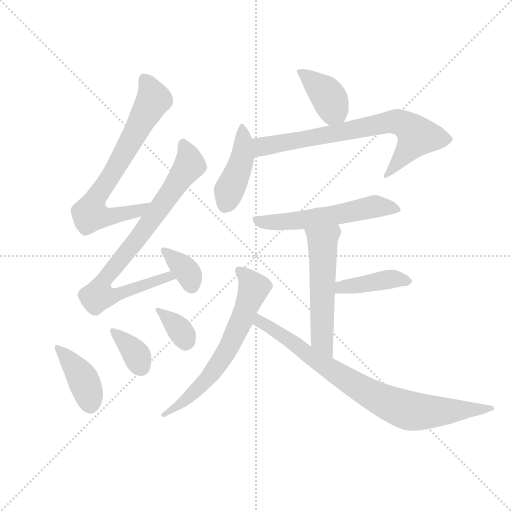
t = 0.00 s
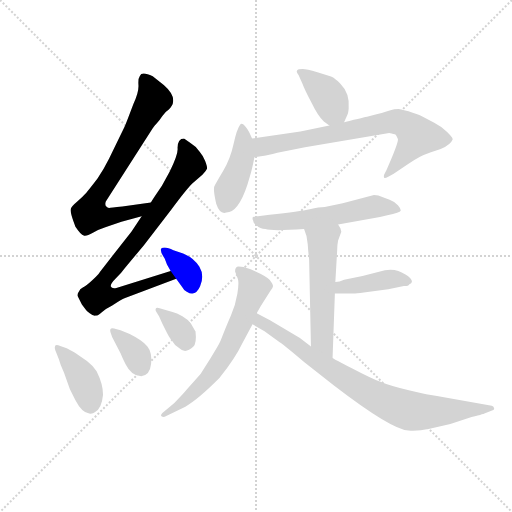
t = 1.93 s
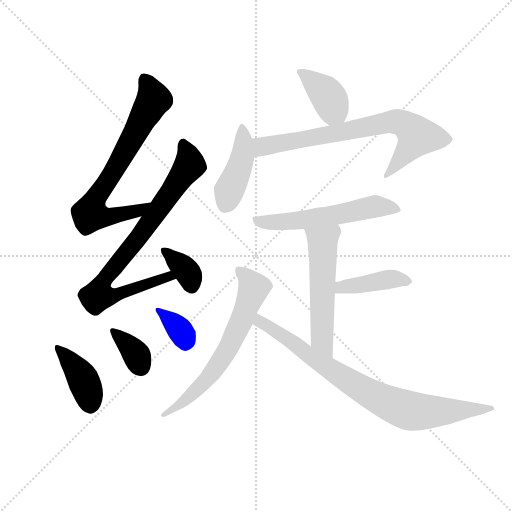
t = 3.86 s
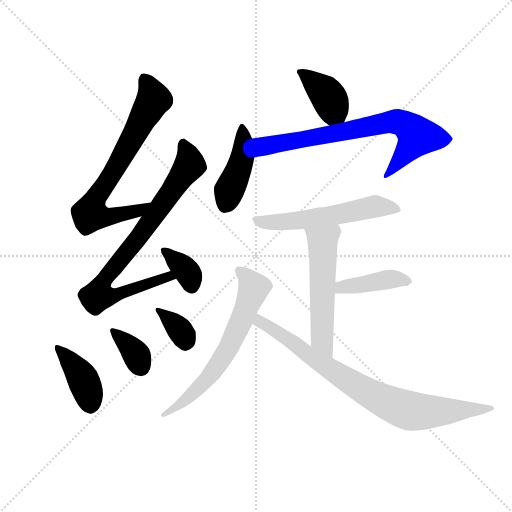
t = 5.80 s
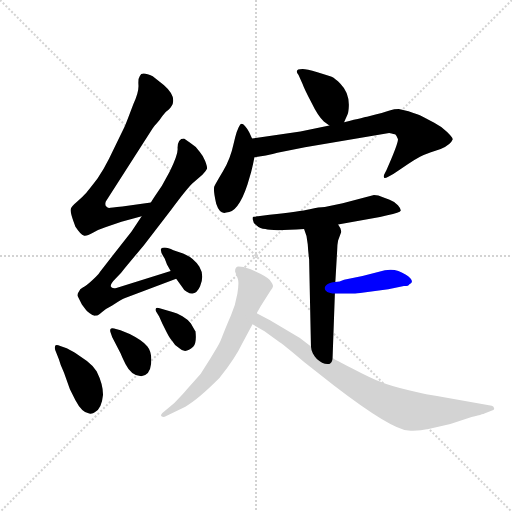
t = 7.73 s
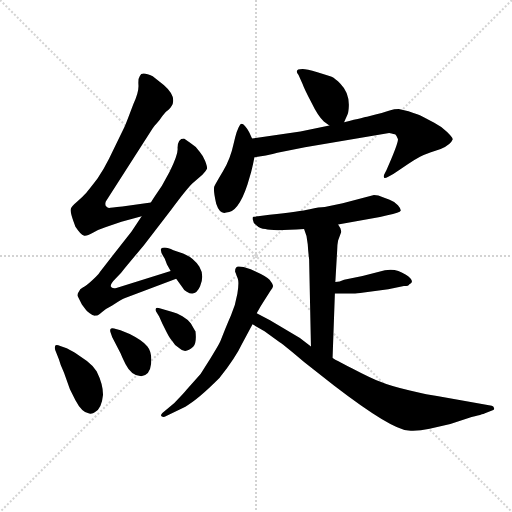
t = 9.66 s

The animated SVG that drew these frames (rendered in a browser with its animation timeline set to each time). Animation: 14 CSS @keyframes rules; one cycle of 9.66 s.

<svg version="1.1" viewBox="0 0 1024 1024" xmlns="http://www.w3.org/2000/svg">
  <g stroke="lightgray" stroke-dasharray="1,1" stroke-width="1" transform="scale(4, 4)">
    <line x1="0" y1="0" x2="256" y2="256"></line>
    <line x1="256" y1="0" x2="0" y2="256"></line>
    <line x1="128" y1="0" x2="128" y2="256"></line>
    <line x1="0" y1="128" x2="256" y2="128"></line>
  </g>
  <g transform="scale(0.92, -0.92) translate(60, -850)">
    <style type="text/css">
      
        @keyframes keyframes0 {
          from {
            stroke: blue;
            stroke-dashoffset: 723;
            stroke-width: 128;
          }
          70% {
            animation-timing-function: step-end;
            stroke: blue;
            stroke-dashoffset: 0;
            stroke-width: 128;
          }
          to {
            stroke: black;
            stroke-width: 1024;
          }
        }
        #make-me-a-hanzi-animation-0 {
          animation: keyframes0 0.83837890625s both;
          animation-delay: 0s;
          animation-timing-function: linear;
        }
      
        @keyframes keyframes1 {
          from {
            stroke: blue;
            stroke-dashoffset: 824;
            stroke-width: 128;
          }
          73% {
            animation-timing-function: step-end;
            stroke: blue;
            stroke-dashoffset: 0;
            stroke-width: 128;
          }
          to {
            stroke: black;
            stroke-width: 1024;
          }
        }
        #make-me-a-hanzi-animation-1 {
          animation: keyframes1 0.9205729166666666s both;
          animation-delay: 0.83837890625s;
          animation-timing-function: linear;
        }
      
        @keyframes keyframes2 {
          from {
            stroke: blue;
            stroke-dashoffset: 356;
            stroke-width: 128;
          }
          54% {
            animation-timing-function: step-end;
            stroke: blue;
            stroke-dashoffset: 0;
            stroke-width: 128;
          }
          to {
            stroke: black;
            stroke-width: 1024;
          }
        }
        #make-me-a-hanzi-animation-2 {
          animation: keyframes2 0.5397135416666666s both;
          animation-delay: 1.7589518229166665s;
          animation-timing-function: linear;
        }
      
        @keyframes keyframes3 {
          from {
            stroke: blue;
            stroke-dashoffset: 402;
            stroke-width: 128;
          }
          57% {
            animation-timing-function: step-end;
            stroke: blue;
            stroke-dashoffset: 0;
            stroke-width: 128;
          }
          to {
            stroke: black;
            stroke-width: 1024;
          }
        }
        #make-me-a-hanzi-animation-3 {
          animation: keyframes3 0.5771484375s both;
          animation-delay: 2.298665364583333s;
          animation-timing-function: linear;
        }
      
        @keyframes keyframes4 {
          from {
            stroke: blue;
            stroke-dashoffset: 357;
            stroke-width: 128;
          }
          54% {
            animation-timing-function: step-end;
            stroke: blue;
            stroke-dashoffset: 0;
            stroke-width: 128;
          }
          to {
            stroke: black;
            stroke-width: 1024;
          }
        }
        #make-me-a-hanzi-animation-4 {
          animation: keyframes4 0.54052734375s both;
          animation-delay: 2.875813802083333s;
          animation-timing-function: linear;
        }
      
        @keyframes keyframes5 {
          from {
            stroke: blue;
            stroke-dashoffset: 350;
            stroke-width: 128;
          }
          53% {
            animation-timing-function: step-end;
            stroke: blue;
            stroke-dashoffset: 0;
            stroke-width: 128;
          }
          to {
            stroke: black;
            stroke-width: 1024;
          }
        }
        #make-me-a-hanzi-animation-5 {
          animation: keyframes5 0.5348307291666666s both;
          animation-delay: 3.416341145833333s;
          animation-timing-function: linear;
        }
      
        @keyframes keyframes6 {
          from {
            stroke: blue;
            stroke-dashoffset: 385;
            stroke-width: 128;
          }
          56% {
            animation-timing-function: step-end;
            stroke: blue;
            stroke-dashoffset: 0;
            stroke-width: 128;
          }
          to {
            stroke: black;
            stroke-width: 1024;
          }
        }
        #make-me-a-hanzi-animation-6 {
          animation: keyframes6 0.5633138020833334s both;
          animation-delay: 3.9511718749999996s;
          animation-timing-function: linear;
        }
      
        @keyframes keyframes7 {
          from {
            stroke: blue;
            stroke-dashoffset: 427;
            stroke-width: 128;
          }
          58% {
            animation-timing-function: step-end;
            stroke: blue;
            stroke-dashoffset: 0;
            stroke-width: 128;
          }
          to {
            stroke: black;
            stroke-width: 1024;
          }
        }
        #make-me-a-hanzi-animation-7 {
          animation: keyframes7 0.5974934895833334s both;
          animation-delay: 4.514485677083333s;
          animation-timing-function: linear;
        }
      
        @keyframes keyframes8 {
          from {
            stroke: blue;
            stroke-dashoffset: 740;
            stroke-width: 128;
          }
          71% {
            animation-timing-function: step-end;
            stroke: blue;
            stroke-dashoffset: 0;
            stroke-width: 128;
          }
          to {
            stroke: black;
            stroke-width: 1024;
          }
        }
        #make-me-a-hanzi-animation-8 {
          animation: keyframes8 0.8522135416666666s both;
          animation-delay: 5.111979166666666s;
          animation-timing-function: linear;
        }
      
        @keyframes keyframes9 {
          from {
            stroke: blue;
            stroke-dashoffset: 572;
            stroke-width: 128;
          }
          65% {
            animation-timing-function: step-end;
            stroke: blue;
            stroke-dashoffset: 0;
            stroke-width: 128;
          }
          to {
            stroke: black;
            stroke-width: 1024;
          }
        }
        #make-me-a-hanzi-animation-9 {
          animation: keyframes9 0.7154947916666666s both;
          animation-delay: 5.964192708333333s;
          animation-timing-function: linear;
        }
      
        @keyframes keyframes10 {
          from {
            stroke: blue;
            stroke-dashoffset: 546;
            stroke-width: 128;
          }
          64% {
            animation-timing-function: step-end;
            stroke: blue;
            stroke-dashoffset: 0;
            stroke-width: 128;
          }
          to {
            stroke: black;
            stroke-width: 1024;
          }
        }
        #make-me-a-hanzi-animation-10 {
          animation: keyframes10 0.6943359375s both;
          animation-delay: 6.6796875s;
          animation-timing-function: linear;
        }
      
        @keyframes keyframes11 {
          from {
            stroke: blue;
            stroke-dashoffset: 406;
            stroke-width: 128;
          }
          57% {
            animation-timing-function: step-end;
            stroke: blue;
            stroke-dashoffset: 0;
            stroke-width: 128;
          }
          to {
            stroke: black;
            stroke-width: 1024;
          }
        }
        #make-me-a-hanzi-animation-11 {
          animation: keyframes11 0.5804036458333334s both;
          animation-delay: 7.3740234375s;
          animation-timing-function: linear;
        }
      
        @keyframes keyframes12 {
          from {
            stroke: blue;
            stroke-dashoffset: 653;
            stroke-width: 128;
          }
          68% {
            animation-timing-function: step-end;
            stroke: blue;
            stroke-dashoffset: 0;
            stroke-width: 128;
          }
          to {
            stroke: black;
            stroke-width: 1024;
          }
        }
        #make-me-a-hanzi-animation-12 {
          animation: keyframes12 0.7814127604166666s both;
          animation-delay: 7.954427083333333s;
          animation-timing-function: linear;
        }
      
        @keyframes keyframes13 {
          from {
            stroke: blue;
            stroke-dashoffset: 826;
            stroke-width: 128;
          }
          73% {
            animation-timing-function: step-end;
            stroke: blue;
            stroke-dashoffset: 0;
            stroke-width: 128;
          }
          to {
            stroke: black;
            stroke-width: 1024;
          }
        }
        #make-me-a-hanzi-animation-13 {
          animation: keyframes13 0.9222005208333334s both;
          animation-delay: 8.73583984375s;
          animation-timing-function: linear;
        }
      
    </style>
    
      <path d="M 268 410 L 206 401 Q 180 398 177 398 Q 174 398 170 402 Q 168 407 170 412 L 272 571 Q 272 572 280 581 Q 288 590 293 598 Q 298 606 307 612 Q 316 621 316 627 Q 320 644 296 665 L 272 684 Q 248 696 244 685 Q 240 680 241 665 Q 242 650 230 624 Q 212 576 210 573 L 177 505 Q 165 481 152 462 Q 129 432 125 428 Q 121 423 108 412 Q 95 401 94 396 Q 92 390 100 368 L 104 357 Q 116 339 122 338 Q 128 336 142 344 Q 156 352 169 356 L 204 368 L 248 380 C 277 388 298 414 268 410 Z" fill="lightgray"></path>
    
      <path d="M 248 380 L 226 347 L 158 260 Q 156 256 148 248 L 140 240 Q 127 228 120 225 Q 113 221 112 217 Q 107 211 109 206 L 118 188 L 127 176 Q 128 174 135 169 Q 142 163 148 164 Q 154 164 162 172 Q 170 179 184 186 Q 206 200 212 202 L 323 244 C 351 255 340 270 311 261 L 193 224 Q 183 222 181 227 Q 179 232 192 245 Q 205 258 212 268 L 252 316 L 313 395 Q 344 437 358 451 L 380 470 Q 388 478 390 483 Q 391 487 386 500 Q 381 512 374 520 Q 366 532 354 539 L 340 549 Q 326 549 326 528 Q 328 516 309 477 L 292 446 Q 273 418 268 410 L 248 380 Z" fill="lightgray"></path>
    
      <path d="M 323 244 L 336 226 Q 340 218 346 216 Q 365 204 375 227.5 Q 385 251 373.5 270 Q 362 289 338 299 L 317 306 Q 297 316 290 309 Q 288 303 298 288 L 303 275 L 311 261 L 323 244 Z" fill="lightgray"></path>
    
      <path d="M 71 98 Q 62 102 60 98.5 Q 58 95 60 89 L 68 69 Q 71 57 79 40 L 92 4 L 104 -20 Q 118 -47 134 -49 Q 142 -50 146 -46 Q 161 -39 164 -8 Q 164 15 150 43 Q 143 54 129 65 L 103 83 Q 88 92 85 93 L 71 98 Z" fill="lightgray"></path>
    
      <path d="M 184 117 L 202 82 Q 206 72 213 58 Q 226 32 247 32 Q 266 34 268.5 59 Q 271 84 260.5 97 Q 250 110 222 124 L 202 132 L 188 136 Q 181 137 180 134.5 Q 179 132 180 128 L 184 117 Z" fill="lightgray"></path>
    
      <path d="M 286 162 L 293 146 L 302 128 Q 309 114 314 109 Q 319 99 330 93 Q 343 80 360 96 Q 368 104 365 130 Q 364 131 355 147 Q 349 155 336.5 162.5 Q 324 170 315 172 L 300 176 L 287 180 Q 280 182 278.5 179 Q 277 176 280 172 L 286 162 Z" fill="lightgray"></path>
    
      <path d="M 688 584 L 695 600 Q 697 603 698 614 Q 701 647 680 668 Q 669 679 661 683 Q 653 686 630 693 Q 606 700 598 700 Q 578 700 589 687 L 598 667 Q 601 658 617 627 Q 632 596 644 586 L 656 577 C 678 561 678 561 688 584 Z" fill="lightgray"></path>
    
      <path d="M 488 549 L 482 562 Q 468 587 462 579 Q 455 570 448 538 Q 441 505 425 478 Q 409 451 406 445 Q 403 438 410 407 Q 418 383 432 388 Q 458 388 478 449 L 486 476 Q 491 496 493 508 C 497 530 497 530 488 549 Z" fill="lightgray"></path>
    
      <path d="M 493 508 L 518 512 Q 520 512 543 518 L 603 530 L 786 561 Q 798 558 799 558 Q 803 554 805 548 Q 807 541 780 480 L 775 470 Q 774 467 775 464 Q 776 461 784 466 L 795 472 L 812 483 Q 848 508 861 513 Q 874 518 898 526 Q 920 536 924 547 Q 925 550 912 563 Q 898 576 884 583 L 856 598 Q 852 600 828 608 L 807 613 Q 797 613 787 610 Q 776 606 740 597 L 738 596 Q 736 596 688 584 L 656 577 L 593 564 L 488 549 C 458 545 463 503 493 508 Z" fill="lightgray"></path>
    
      <path d="M 675 362 L 766 378 L 782 382 Q 810 388 811 392 Q 812 396 805 404 Q 798 412 787 416 L 771 422 Q 763 426 753 426 L 685 408 L 646 400 Q 634 400 613.5 395 Q 593 390 526 383 L 501 380 L 498 380 L 496 379 L 492 379 L 490 378 Q 488 376 490 371 Q 490 365 498 360 Q 505 353 517 352 Q 531 347 601 352 L 675 362 Z" fill="lightgray"></path>
    
      <path d="M 669 237 L 673 306 Q 673 317 675 327 L 682 346 L 680 354 L 675 362 C 660 388 590 380 601 352 Q 608 337 609 319 Q 610 301 612 287 L 616 97 C 617 67 662 42 663 72 L 668 212 L 669 237 Z" fill="lightgray"></path>
    
      <path d="M 668 212 L 707 212 Q 708 211 731 214 L 784 221 L 818 228 Q 829 228 830 232 Q 840 236 832 245 Q 824 254 806 261 Q 787 267 764 259 L 728 250 L 688 242 Q 678 237 669 237 C 639 235 638 212 668 212 Z" fill="lightgray"></path>
    
      <path d="M 498 169 L 507 185 L 528 218 Q 534 225 533.5 229 Q 533 233 526 242 Q 518 250 495.5 260 Q 473 270 464 270 Q 451 274 451 260 L 457 244 Q 460 236 456 211.5 Q 452 187 442 164 Q 432 141 427 128 L 419 108 Q 415 99 398 72 L 376 37 L 346 3 Q 338 -7 319 -26 L 293 -48 Q 289 -52 290.5 -54.5 Q 292 -57 298 -56 L 343 -34 Q 369 -20 417 28 Q 452 72 466 102 L 489 145 L 498 169 Z" fill="lightgray"></path>
    
      <path d="M 616 97 L 592 115 L 527 154 L 498 169 C 471 183 463 160 489 145 L 515 130 L 548 106 Q 560 98 601 63 L 666 12 Q 791 -84 828 -86 Q 847 -88 874 -82 L 919 -72 L 957 -59 Q 992 -50 993 -49 L 1011 -42 Q 1015 -41 1014 -37 Q 1013 -33 1009 -32 L 890 -11 Q 873 -9 831 1 Q 788 11 767 20 Q 746 28 706 49 Q 665 70 663 72 L 616 97 Z" fill="lightgray"></path>
    
    
      <clipPath id="make-me-a-hanzi-clip-0">
        <path d="M 268 410 L 206 401 Q 180 398 177 398 Q 174 398 170 402 Q 168 407 170 412 L 272 571 Q 272 572 280 581 Q 288 590 293 598 Q 298 606 307 612 Q 316 621 316 627 Q 320 644 296 665 L 272 684 Q 248 696 244 685 Q 240 680 241 665 Q 242 650 230 624 Q 212 576 210 573 L 177 505 Q 165 481 152 462 Q 129 432 125 428 Q 121 423 108 412 Q 95 401 94 396 Q 92 390 100 368 L 104 357 Q 116 339 122 338 Q 128 336 142 344 Q 156 352 169 356 L 204 368 L 248 380 C 277 388 298 414 268 410 Z"></path>
      </clipPath>
      <path clip-path="url(#make-me-a-hanzi-clip-0)" d="M 255 677 L 274 634 L 183 469 L 151 426 L 135 384 L 168 378 L 207 384 L 237 390 L 260 408" fill="none" id="make-me-a-hanzi-animation-0" stroke-dasharray="595 1190" stroke-linecap="round"></path>
    
      <clipPath id="make-me-a-hanzi-clip-1">
        <path d="M 248 380 L 226 347 L 158 260 Q 156 256 148 248 L 140 240 Q 127 228 120 225 Q 113 221 112 217 Q 107 211 109 206 L 118 188 L 127 176 Q 128 174 135 169 Q 142 163 148 164 Q 154 164 162 172 Q 170 179 184 186 Q 206 200 212 202 L 323 244 C 351 255 340 270 311 261 L 193 224 Q 183 222 181 227 Q 179 232 192 245 Q 205 258 212 268 L 252 316 L 313 395 Q 344 437 358 451 L 380 470 Q 388 478 390 483 Q 391 487 386 500 Q 381 512 374 520 Q 366 532 354 539 L 340 549 Q 326 549 326 528 Q 328 516 309 477 L 292 446 Q 273 418 268 410 L 248 380 Z"></path>
      </clipPath>
      <path clip-path="url(#make-me-a-hanzi-clip-1)" d="M 338 539 L 351 490 L 250 345 L 166 243 L 153 207 L 195 209 L 306 250 L 315 245" fill="none" id="make-me-a-hanzi-animation-1" stroke-dasharray="696 1392" stroke-linecap="round"></path>
    
      <clipPath id="make-me-a-hanzi-clip-2">
        <path d="M 323 244 L 336 226 Q 340 218 346 216 Q 365 204 375 227.5 Q 385 251 373.5 270 Q 362 289 338 299 L 317 306 Q 297 316 290 309 Q 288 303 298 288 L 303 275 L 311 261 L 323 244 Z"></path>
      </clipPath>
      <path clip-path="url(#make-me-a-hanzi-clip-2)" d="M 296 306 L 343 264 L 357 230" fill="none" id="make-me-a-hanzi-animation-2" stroke-dasharray="228 456" stroke-linecap="round"></path>
    
      <clipPath id="make-me-a-hanzi-clip-3">
        <path d="M 71 98 Q 62 102 60 98.5 Q 58 95 60 89 L 68 69 Q 71 57 79 40 L 92 4 L 104 -20 Q 118 -47 134 -49 Q 142 -50 146 -46 Q 161 -39 164 -8 Q 164 15 150 43 Q 143 54 129 65 L 103 83 Q 88 92 85 93 L 71 98 Z"></path>
      </clipPath>
      <path clip-path="url(#make-me-a-hanzi-clip-3)" d="M 65 94 L 120 28 L 136 -30" fill="none" id="make-me-a-hanzi-animation-3" stroke-dasharray="274 548" stroke-linecap="round"></path>
    
      <clipPath id="make-me-a-hanzi-clip-4">
        <path d="M 184 117 L 202 82 Q 206 72 213 58 Q 226 32 247 32 Q 266 34 268.5 59 Q 271 84 260.5 97 Q 250 110 222 124 L 202 132 L 188 136 Q 181 137 180 134.5 Q 179 132 180 128 L 184 117 Z"></path>
      </clipPath>
      <path clip-path="url(#make-me-a-hanzi-clip-4)" d="M 185 131 L 230 87 L 246 53" fill="none" id="make-me-a-hanzi-animation-4" stroke-dasharray="229 458" stroke-linecap="round"></path>
    
      <clipPath id="make-me-a-hanzi-clip-5">
        <path d="M 286 162 L 293 146 L 302 128 Q 309 114 314 109 Q 319 99 330 93 Q 343 80 360 96 Q 368 104 365 130 Q 364 131 355 147 Q 349 155 336.5 162.5 Q 324 170 315 172 L 300 176 L 287 180 Q 280 182 278.5 179 Q 277 176 280 172 L 286 162 Z"></path>
      </clipPath>
      <path clip-path="url(#make-me-a-hanzi-clip-5)" d="M 283 176 L 332 132 L 344 107" fill="none" id="make-me-a-hanzi-animation-5" stroke-dasharray="222 444" stroke-linecap="round"></path>
    
      <clipPath id="make-me-a-hanzi-clip-6">
        <path d="M 688 584 L 695 600 Q 697 603 698 614 Q 701 647 680 668 Q 669 679 661 683 Q 653 686 630 693 Q 606 700 598 700 Q 578 700 589 687 L 598 667 Q 601 658 617 627 Q 632 596 644 586 L 656 577 C 678 561 678 561 688 584 Z"></path>
      </clipPath>
      <path clip-path="url(#make-me-a-hanzi-clip-6)" d="M 600 689 L 650 645 L 665 611 L 681 592" fill="none" id="make-me-a-hanzi-animation-6" stroke-dasharray="257 514" stroke-linecap="round"></path>
    
      <clipPath id="make-me-a-hanzi-clip-7">
        <path d="M 488 549 L 482 562 Q 468 587 462 579 Q 455 570 448 538 Q 441 505 425 478 Q 409 451 406 445 Q 403 438 410 407 Q 418 383 432 388 Q 458 388 478 449 L 486 476 Q 491 496 493 508 C 497 530 497 530 488 549 Z"></path>
      </clipPath>
      <path clip-path="url(#make-me-a-hanzi-clip-7)" d="M 466 571 L 468 512 L 429 407" fill="none" id="make-me-a-hanzi-animation-7" stroke-dasharray="299 598" stroke-linecap="round"></path>
    
      <clipPath id="make-me-a-hanzi-clip-8">
        <path d="M 493 508 L 518 512 Q 520 512 543 518 L 603 530 L 786 561 Q 798 558 799 558 Q 803 554 805 548 Q 807 541 780 480 L 775 470 Q 774 467 775 464 Q 776 461 784 466 L 795 472 L 812 483 Q 848 508 861 513 Q 874 518 898 526 Q 920 536 924 547 Q 925 550 912 563 Q 898 576 884 583 L 856 598 Q 852 600 828 608 L 807 613 Q 797 613 787 610 Q 776 606 740 597 L 738 596 Q 736 596 688 584 L 656 577 L 593 564 L 488 549 C 458 545 463 503 493 508 Z"></path>
      </clipPath>
      <path clip-path="url(#make-me-a-hanzi-clip-8)" d="M 498 516 L 513 533 L 806 585 L 827 575 L 848 554 L 779 467" fill="none" id="make-me-a-hanzi-animation-8" stroke-dasharray="612 1224" stroke-linecap="round"></path>
    
      <clipPath id="make-me-a-hanzi-clip-9">
        <path d="M 675 362 L 766 378 L 782 382 Q 810 388 811 392 Q 812 396 805 404 Q 798 412 787 416 L 771 422 Q 763 426 753 426 L 685 408 L 646 400 Q 634 400 613.5 395 Q 593 390 526 383 L 501 380 L 498 380 L 496 379 L 492 379 L 490 378 Q 488 376 490 371 Q 490 365 498 360 Q 505 353 517 352 Q 531 347 601 352 L 675 362 Z"></path>
      </clipPath>
      <path clip-path="url(#make-me-a-hanzi-clip-9)" d="M 493 375 L 515 367 L 569 368 L 665 381 L 752 401 L 804 396" fill="none" id="make-me-a-hanzi-animation-9" stroke-dasharray="444 888" stroke-linecap="round"></path>
    
      <clipPath id="make-me-a-hanzi-clip-10">
        <path d="M 669 237 L 673 306 Q 673 317 675 327 L 682 346 L 680 354 L 675 362 C 660 388 590 380 601 352 Q 608 337 609 319 Q 610 301 612 287 L 616 97 C 617 67 662 42 663 72 L 668 212 L 669 237 Z"></path>
      </clipPath>
      <path clip-path="url(#make-me-a-hanzi-clip-10)" d="M 669 353 L 641 325 L 640 121 L 643 105 L 660 80" fill="none" id="make-me-a-hanzi-animation-10" stroke-dasharray="418 836" stroke-linecap="round"></path>
    
      <clipPath id="make-me-a-hanzi-clip-11">
        <path d="M 668 212 L 707 212 Q 708 211 731 214 L 784 221 L 818 228 Q 829 228 830 232 Q 840 236 832 245 Q 824 254 806 261 Q 787 267 764 259 L 728 250 L 688 242 Q 678 237 669 237 C 639 235 638 212 668 212 Z"></path>
      </clipPath>
      <path clip-path="url(#make-me-a-hanzi-clip-11)" d="M 675 218 L 682 225 L 786 242 L 821 240" fill="none" id="make-me-a-hanzi-animation-11" stroke-dasharray="278 556" stroke-linecap="round"></path>
    
      <clipPath id="make-me-a-hanzi-clip-12">
        <path d="M 498 169 L 507 185 L 528 218 Q 534 225 533.5 229 Q 533 233 526 242 Q 518 250 495.5 260 Q 473 270 464 270 Q 451 274 451 260 L 457 244 Q 460 236 456 211.5 Q 452 187 442 164 Q 432 141 427 128 L 419 108 Q 415 99 398 72 L 376 37 L 346 3 Q 338 -7 319 -26 L 293 -48 Q 289 -52 290.5 -54.5 Q 292 -57 298 -56 L 343 -34 Q 369 -20 417 28 Q 452 72 466 102 L 489 145 L 498 169 Z"></path>
      </clipPath>
      <path clip-path="url(#make-me-a-hanzi-clip-12)" d="M 460 262 L 492 224 L 439 97 L 384 20 L 341 -22 L 295 -52" fill="none" id="make-me-a-hanzi-animation-12" stroke-dasharray="525 1050" stroke-linecap="round"></path>
    
      <clipPath id="make-me-a-hanzi-clip-13">
        <path d="M 616 97 L 592 115 L 527 154 L 498 169 C 471 183 463 160 489 145 L 515 130 L 548 106 Q 560 98 601 63 L 666 12 Q 791 -84 828 -86 Q 847 -88 874 -82 L 919 -72 L 957 -59 Q 992 -50 993 -49 L 1011 -42 Q 1015 -41 1014 -37 Q 1013 -33 1009 -32 L 890 -11 Q 873 -9 831 1 Q 788 11 767 20 Q 746 28 706 49 Q 665 70 663 72 L 616 97 Z"></path>
      </clipPath>
      <path clip-path="url(#make-me-a-hanzi-clip-13)" d="M 500 161 L 507 150 L 691 24 L 766 -18 L 817 -39 L 859 -46 L 1009 -37" fill="none" id="make-me-a-hanzi-animation-13" stroke-dasharray="698 1396" stroke-linecap="round"></path>
    
  </g>
</svg>
